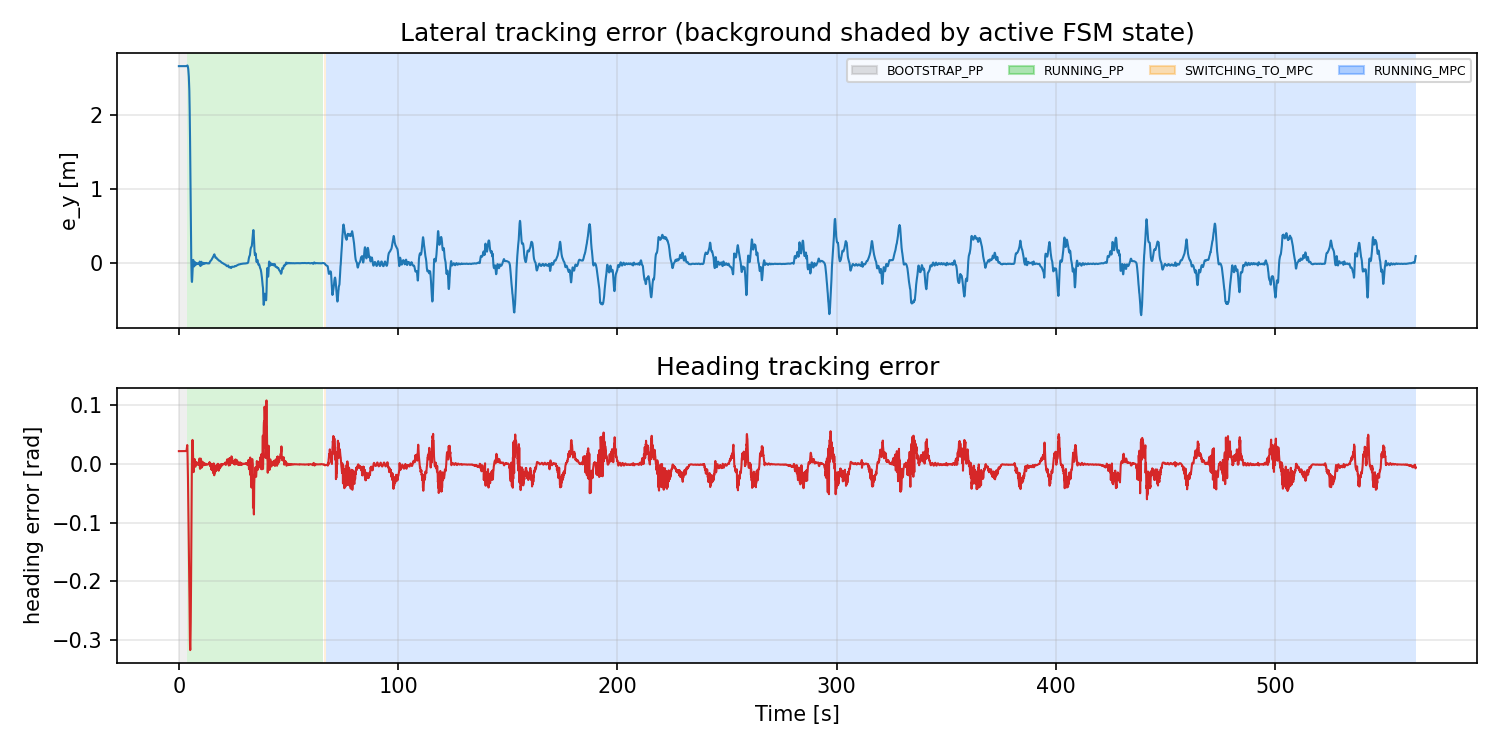

The file beside this chart, header and first rows:
t_run_s, state, e_y_m, heading_error_rad
0.0, BOOTSTRAP_PP, 2.651, 0.02195
0.05096, BOOTSTRAP_PP, 2.651, 0.02195
0.1309, BOOTSTRAP_PP, 2.651, 0.02195
0.2107, BOOTSTRAP_PP, 2.651, 0.02195
0.2907, BOOTSTRAP_PP, 2.651, 0.02195
0.3708, BOOTSTRAP_PP, 2.651, 0.02195
0.4509, BOOTSTRAP_PP, 2.651, 0.02195
0.5307, BOOTSTRAP_PP, 2.651, 0.02195
0.6107, BOOTSTRAP_PP, 2.651, 0.02195
0.6906, BOOTSTRAP_PP, 2.651, 0.02195
0.7713, BOOTSTRAP_PP, 2.651, 0.02195
0.8505, BOOTSTRAP_PP, 2.651, 0.02195
0.9309, BOOTSTRAP_PP, 2.651, 0.02195
1.011, BOOTSTRAP_PP, 2.651, 0.02195
1.092, BOOTSTRAP_PP, 2.651, 0.02195
1.171, BOOTSTRAP_PP, 2.651, 0.02195
1.251, BOOTSTRAP_PP, 2.651, 0.02195
1.331, BOOTSTRAP_PP, 2.651, 0.02195
1.411, BOOTSTRAP_PP, 2.651, 0.02195
1.491, BOOTSTRAP_PP, 2.651, 0.02195
1.571, BOOTSTRAP_PP, 2.651, 0.02195
1.651, BOOTSTRAP_PP, 2.651, 0.02195
1.731, BOOTSTRAP_PP, 2.651, 0.02195
1.811, BOOTSTRAP_PP, 2.651, 0.02195
1.891, BOOTSTRAP_PP, 2.651, 0.02195
1.971, BOOTSTRAP_PP, 2.651, 0.02195
2.051, BOOTSTRAP_PP, 2.651, 0.02195
2.131, BOOTSTRAP_PP, 2.651, 0.02195
2.211, BOOTSTRAP_PP, 2.651, 0.02195
2.291, BOOTSTRAP_PP, 2.651, 0.02195
2.371, BOOTSTRAP_PP, 2.651, 0.02195
2.451, BOOTSTRAP_PP, 2.651, 0.02195
2.531, BOOTSTRAP_PP, 2.651, 0.02195
2.611, BOOTSTRAP_PP, 2.651, 0.02195
2.691, BOOTSTRAP_PP, 2.651, 0.02195
2.771, BOOTSTRAP_PP, 2.651, 0.02195
2.851, BOOTSTRAP_PP, 2.651, 0.02195
2.931, BOOTSTRAP_PP, 2.651, 0.02195
3.011, BOOTSTRAP_PP, 2.651, 0.02195
3.091, BOOTSTRAP_PP, 2.651, 0.02195
3.171, BOOTSTRAP_PP, 2.651, 0.02195
3.251, BOOTSTRAP_PP, 2.651, 0.02195
3.331, BOOTSTRAP_PP, 2.651, 0.02195
3.411, BOOTSTRAP_PP, 2.651, 0.02209
3.491, BOOTSTRAP_PP, 2.651, 0.02272
3.571, BOOTSTRAP_PP, 2.653, 0.02536
3.652, RUNNING_PP, 2.655, 0.02873
3.731, RUNNING_PP, 2.658, 0.03204
3.811, RUNNING_PP, 2.66, 0.03234
3.891, RUNNING_PP, 2.66, 0.02681
3.971, RUNNING_PP, 2.656, 0.01348
4.051, RUNNING_PP, 2.651, 0.004785
4.131, RUNNING_PP, 2.64, -0.02065
4.211, RUNNING_PP, 2.624, -0.04411
4.291, RUNNING_PP, 2.607, -0.06346
4.372, RUNNING_PP, 2.576, -0.09147
4.452, RUNNING_PP, 2.546, -0.1138
4.531, RUNNING_PP, 2.509, -0.1292
4.611, RUNNING_PP, 2.446, -0.1682
4.693, RUNNING_PP, 2.388, -0.1915
... 6,993 more rows
